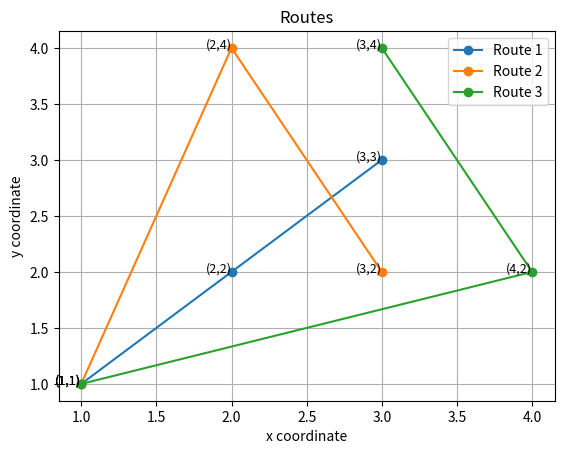

The script that saved this image:
import matplotlib.pyplot as plt

def plot_routes(routes):
    figure,axis=plt.subplots()
    
    for i, route in enumerate(routes):
        x_vals=[point[0] for point in route]
        y_vals=[point[1] for point in route]
        axis.plot(x_vals, y_vals,marker='o',label=f'Route {i+1}')
        for (x, y) in route:
            axis.text(x, y,f'({x},{y})',fontsize=9, ha='right')

    axis.set_xlabel('x coordinate')
    axis.set_ylabel('y coordinate')
    axis.set_title('Routes')
    axis.legend()

    plt.grid(True)
    plt.show()

# Ex input
routes=[
    [(1,1),(2,2),(3,3)],   # 1
    [(1,1),(2,4),(3,2)],   # 2
    [(1,1),(4,2),(3,4)]    # 3
]

plot_routes(routes)
